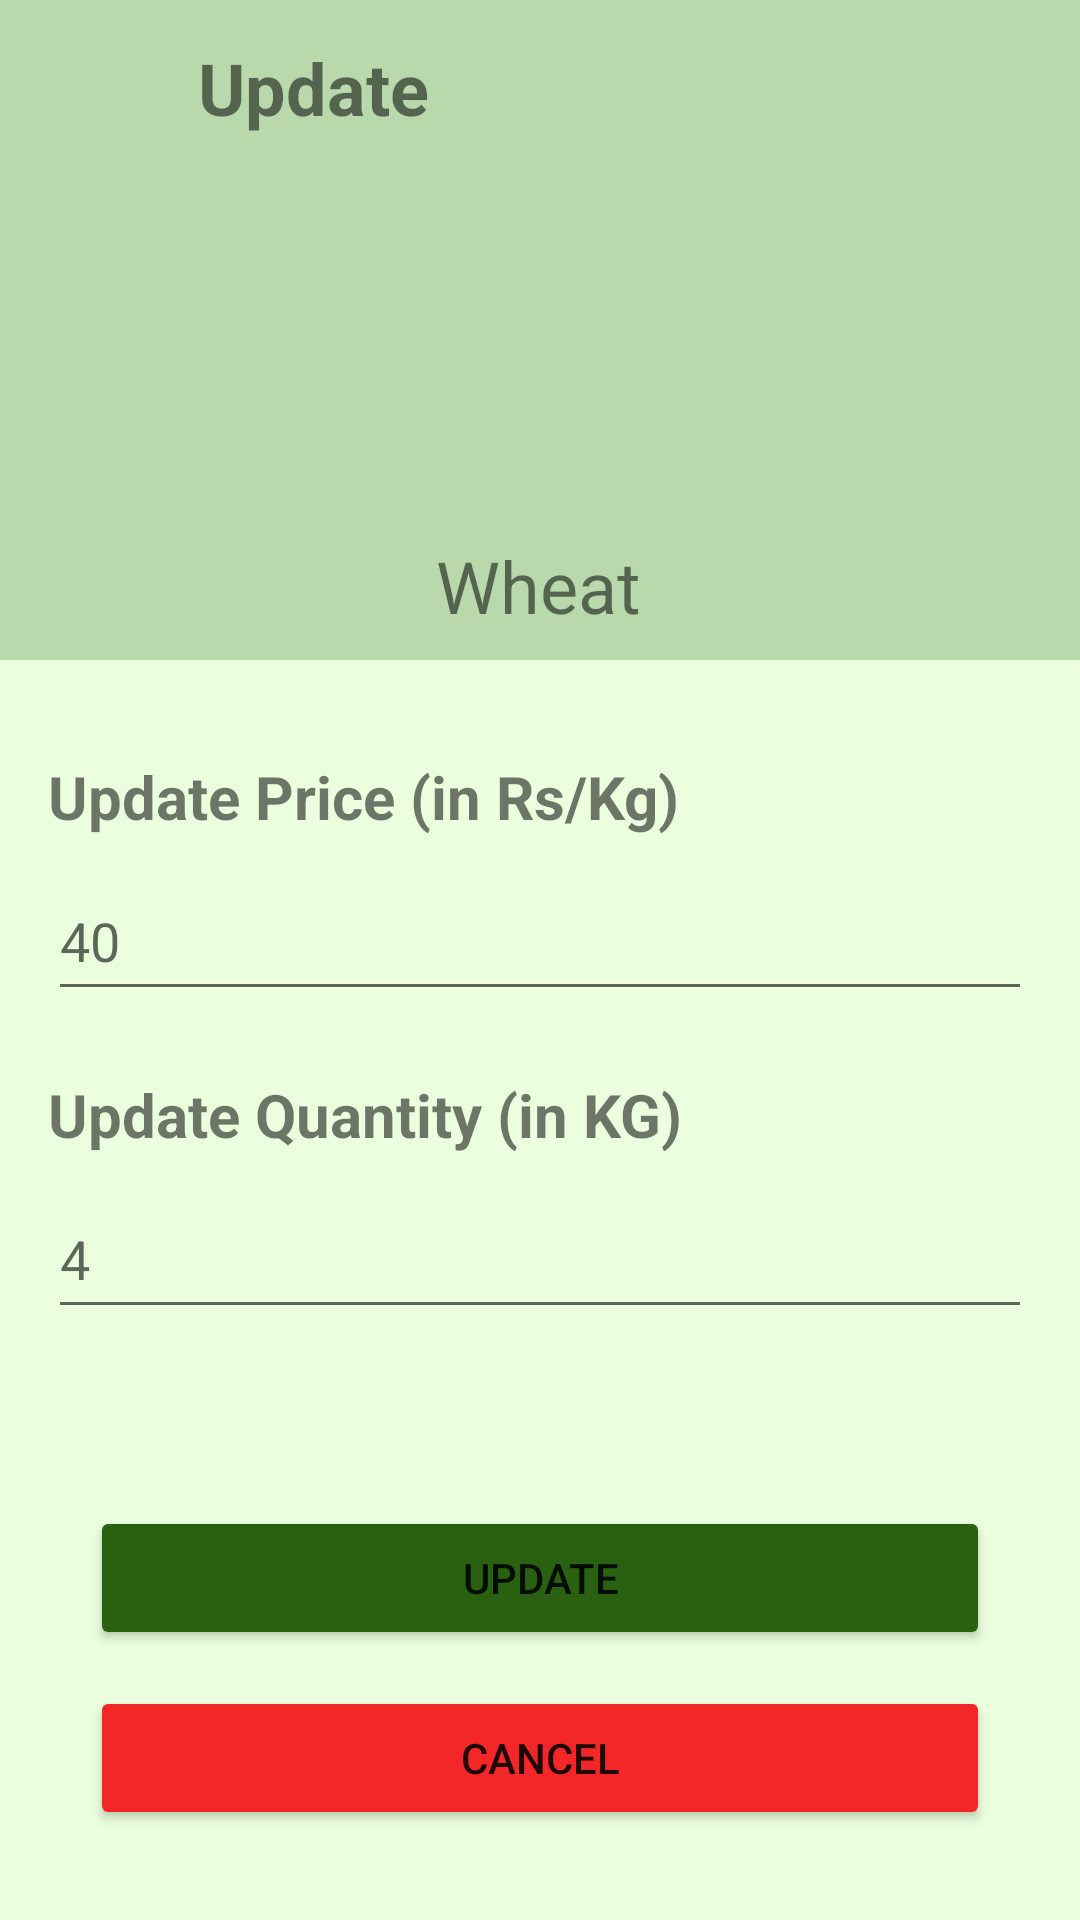

The Android layout XML behind this screen, and the referenced resources:
<!-- AndroidManifest.xml: application theme Theme.Kisna_App -->
<!-- res/layout/activity_farmer_crop_update.xml -->
<?xml version="1.0" encoding="utf-8"?>
<androidx.constraintlayout.widget.ConstraintLayout xmlns:android="http://schemas.android.com/apk/res/android"
    xmlns:app="http://schemas.android.com/apk/res-auto"
    xmlns:tools="http://schemas.android.com/tools"
    android:layout_width="match_parent"
    android:layout_height="match_parent"
    android:background="@color/main_bg_color"
    tools:context=".FarmerCropUpdateActivity">

    <androidx.constraintlayout.widget.ConstraintLayout
        android:id="@+id/update_crop"
        android:layout_width="0dp"
        android:layout_height="220dp"
        android:background="@color/main_bg_color_2"
        app:layout_constraintEnd_toEndOf="parent"
        app:layout_constraintStart_toStartOf="parent"
        app:layout_constraintTop_toTopOf="parent">

        <ImageView
            android:id="@+id/update_crop_image"
            android:layout_width="107dp"
            android:layout_height="90dp"
            android:layout_marginTop="80dp"
            app:layout_constraintEnd_toEndOf="parent"
            app:layout_constraintStart_toStartOf="parent"
            app:layout_constraintTop_toTopOf="parent"
            tools:srcCompat="@tools:sample/avatars" />

        <TextView
            android:id="@+id/update_crop_name"
            android:layout_width="wrap_content"
            android:layout_height="wrap_content"
            android:layout_marginTop="21dp"
            android:layout_marginBottom="21dp"
            android:text="Wheat"
            android:textSize="24sp"
            app:layout_constraintBottom_toBottomOf="parent"
            app:layout_constraintEnd_toEndOf="parent"
            app:layout_constraintHorizontal_bias="0.498"
            app:layout_constraintStart_toStartOf="parent"
            app:layout_constraintTop_toBottomOf="@+id/update_crop_image" />

        <ImageView
            android:id="@+id/update_back"
            android:layout_width="40dp"
            android:layout_height="40dp"
            android:layout_marginStart="10dp"
            android:layout_marginTop="10dp"
            app:layout_constraintStart_toStartOf="parent"
            app:layout_constraintTop_toTopOf="parent"
            app:srcCompat="@drawable/ic_baseline_keyboard_backspace_24" />

        <TextView
            android:id="@+id/textView9"
            android:layout_width="wrap_content"
            android:layout_height="wrap_content"
            android:layout_marginStart="16dp"
            android:layout_marginTop="13dp"
            android:text="Update"
            android:textSize="24sp"
            android:textStyle="bold"
            app:layout_constraintStart_toEndOf="@+id/update_back"
            app:layout_constraintTop_toTopOf="parent" />
    </androidx.constraintlayout.widget.ConstraintLayout>

    <androidx.constraintlayout.widget.ConstraintLayout
        android:id="@+id/cns_role_farmer"
        android:layout_width="0dp"
        android:layout_height="82dp"
        android:layout_marginTop="32dp"
        app:layout_constraintEnd_toEndOf="parent"
        app:layout_constraintHorizontal_bias="0.0"
        app:layout_constraintStart_toStartOf="parent"
        app:layout_constraintTop_toBottomOf="@+id/update_crop">

        <TextView
            android:id="@+id/textView2"
            android:layout_width="wrap_content"
            android:layout_height="wrap_content"
            android:layout_marginStart="16dp"
            android:text="Update Price (in Rs/Kg)"
            android:textSize="20sp"
            android:textStyle="bold"
            app:layout_constraintStart_toStartOf="parent"
            app:layout_constraintTop_toTopOf="parent" />

        <EditText
            android:id="@+id/crop_price_update"
            android:layout_width="0dp"
            android:layout_height="50dp"
            android:layout_marginStart="16dp"
            android:layout_marginTop="8dp"
            android:layout_marginEnd="16dp"
            android:ems="10"
            android:hint="40"
            android:inputType="number"
            app:layout_constraintEnd_toEndOf="parent"
            app:layout_constraintStart_toStartOf="parent"
            app:layout_constraintTop_toBottomOf="@+id/textView2" />

    </androidx.constraintlayout.widget.ConstraintLayout>

    <androidx.constraintlayout.widget.ConstraintLayout
        android:id="@+id/cns_role_customer"
        android:layout_width="0dp"
        android:layout_height="82dp"
        android:layout_marginTop="24dp"
        app:layout_constraintEnd_toEndOf="parent"
        app:layout_constraintHorizontal_bias="0.0"
        app:layout_constraintStart_toStartOf="parent"
        app:layout_constraintTop_toBottomOf="@+id/cns_role_farmer">

        <TextView
            android:id="@+id/textView3"
            android:layout_width="wrap_content"
            android:layout_height="wrap_content"
            android:layout_marginStart="16dp"
            android:text="Update Quantity (in KG)"
            android:textSize="20sp"
            android:textStyle="bold"
            app:layout_constraintStart_toStartOf="parent"
            app:layout_constraintTop_toTopOf="parent" />

        <EditText
            android:id="@+id/crop_quantity_update"
            android:layout_width="0dp"
            android:layout_height="50dp"
            android:layout_marginStart="16dp"
            android:layout_marginTop="8dp"
            android:layout_marginEnd="16dp"
            android:ems="10"
            android:hint="4"
            android:inputType="number"
            app:layout_constraintEnd_toEndOf="parent"
            app:layout_constraintStart_toStartOf="parent"
            app:layout_constraintTop_toBottomOf="@+id/textView3" />

    </androidx.constraintlayout.widget.ConstraintLayout>

    <Button
        android:id="@+id/cancel_crop_update"
        android:layout_width="300dp"
        android:layout_height="wrap_content"
        android:layout_marginStart="10dp"
        android:layout_marginEnd="10dp"
        android:layout_marginBottom="30dp"
        android:backgroundTint="@color/cancel"
        android:text="Cancel"
        app:layout_constraintBottom_toBottomOf="parent"
        app:layout_constraintEnd_toEndOf="parent"
        app:layout_constraintStart_toStartOf="parent" />

    <Button
        android:id="@+id/confirm_crop_update"
        android:layout_width="300dp"
        android:layout_height="wrap_content"
        android:layout_marginStart="10dp"
        android:layout_marginEnd="10dp"
        android:layout_marginBottom="12dp"
        android:backgroundTint="@color/main_color"
        android:text="Update"
        app:layout_constraintBottom_toTopOf="@+id/cancel_crop_update"
        app:layout_constraintEnd_toEndOf="parent"
        app:layout_constraintHorizontal_bias="0.501"
        app:layout_constraintStart_toStartOf="parent" />

</androidx.constraintlayout.widget.ConstraintLayout>
<!-- resources referenced by this layout -->
<resources>
  <color name="cancel">#F32727</color>
  <color name="main_bg_color">#EBFFDE</color>
  <color name="main_bg_color_2">#B9D9AD</color>
  <color name="main_color">#2A6110</color>
  <style name="Theme.Kisna_App" parent="Theme.MaterialComponents.DayNight.DarkActionBar">
          
          <item name="colorPrimary">@color/purple_500</item>
          <item name="colorPrimaryVariant">@color/purple_700</item>
          <item name="colorOnPrimary">@color/white</item>
          
          <item name="colorSecondary">@color/teal_200</item>
          <item name="colorSecondaryVariant">@color/teal_700</item>
          <item name="colorOnSecondary">@color/black</item>
          
          <item name="android:statusBarColor">?attr/colorPrimaryVariant</item>
          
      </style>
  <color name="purple_500">#7DEA4A</color>
  <color name="purple_700">#65B540</color>
  <color name="white">#FFFFFFFF</color>
  <color name="teal_200">#B9D9AD</color>
  <color name="teal_700">#FF018786</color>
  <color name="black">#FF000000</color>
</resources>
